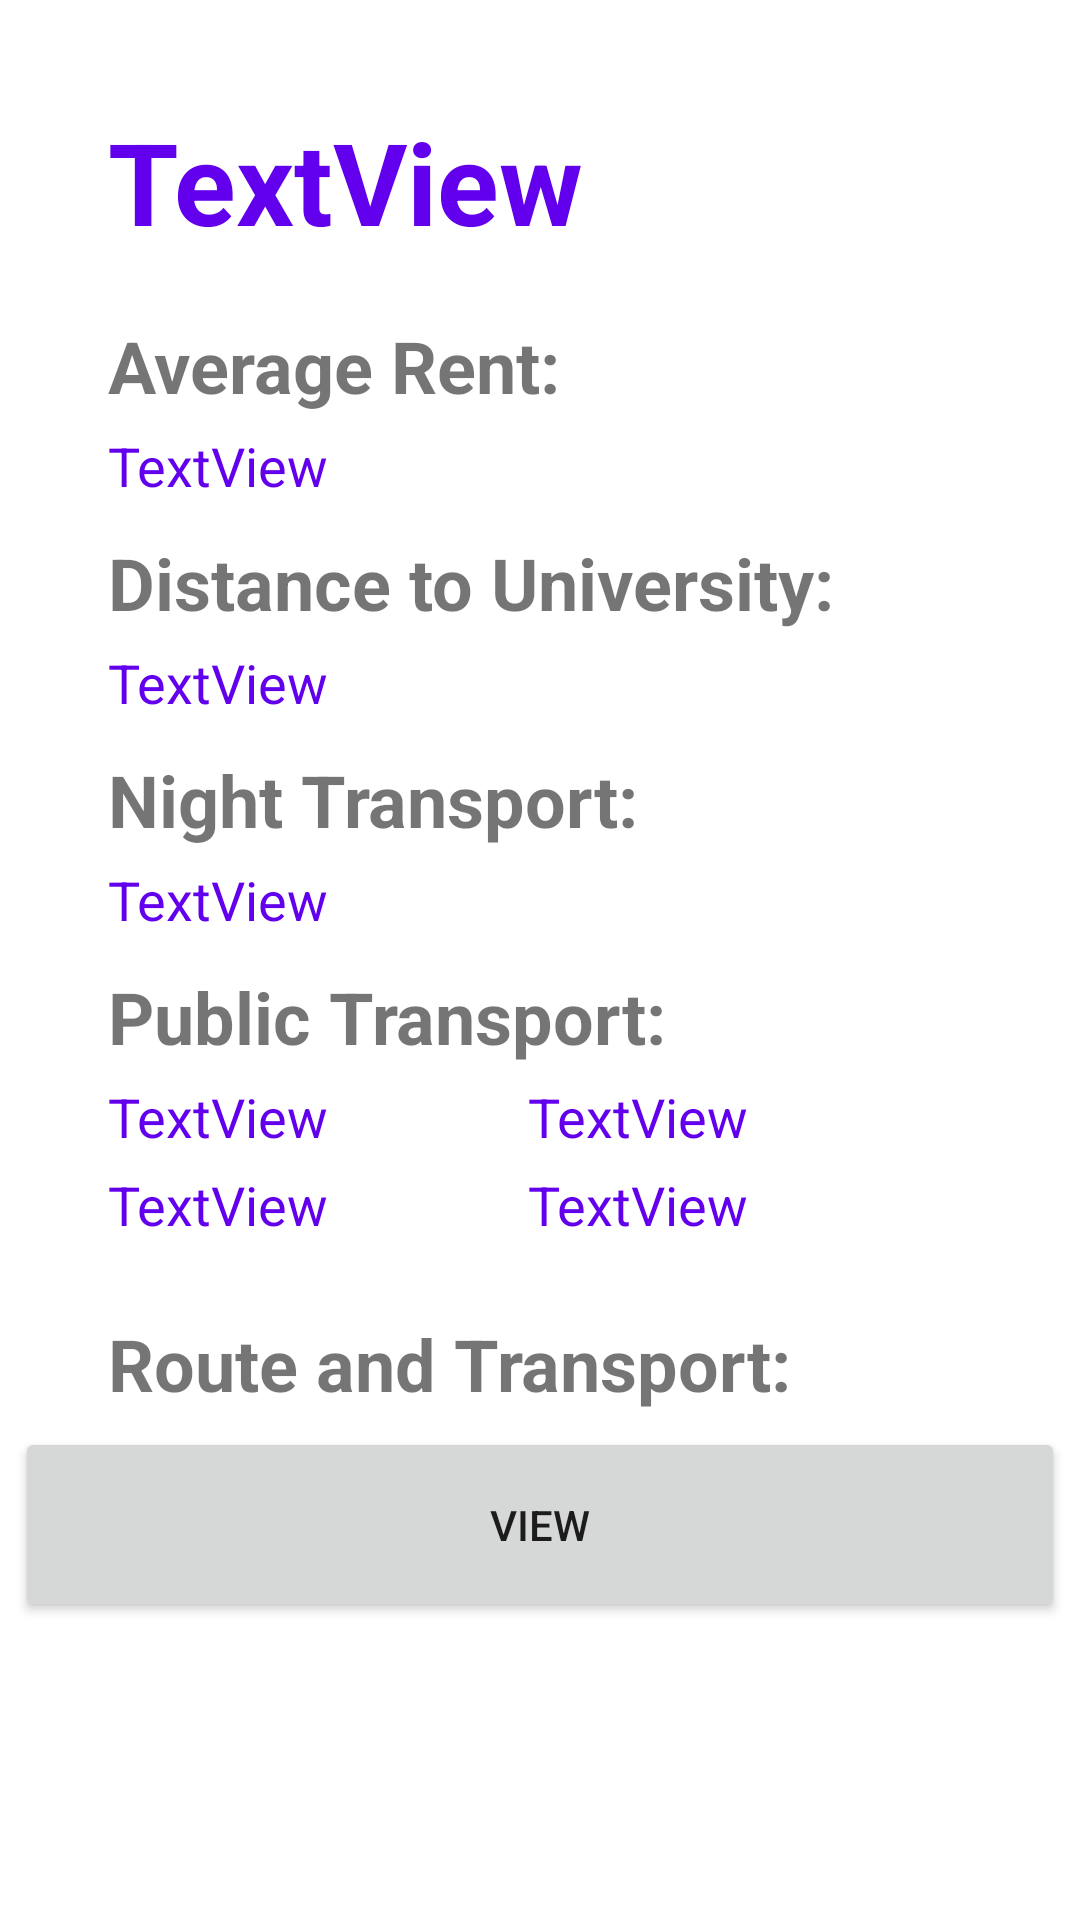

Here is an Android app screen rendered from its layout file. Give the layout XML and the strings, colors and styles it references.
<!-- AndroidManifest.xml: application theme Theme.SubRecodemo1 -->
<!-- res/layout/detail_page.xml -->
<?xml version="1.0" encoding="utf-8"?>
<androidx.constraintlayout.widget.ConstraintLayout xmlns:android="http://schemas.android.com/apk/res/android"
    xmlns:app="http://schemas.android.com/apk/res-auto"
    xmlns:tools="http://schemas.android.com/tools"
    android:layout_width="match_parent"
    android:layout_height="match_parent"
    android:background="@drawable/house7"
    tools:context=".DetailPage">



    <TextView
        android:id="@+id/textView7"
        android:layout_width="wrap_content"
        android:layout_height="wrap_content"
        android:layout_marginStart="36dp"
        android:layout_marginTop="20dp"
        android:text="Average Rent:"

        android:textSize="24sp"
        android:textStyle="bold"
        app:layout_constraintStart_toStartOf="parent"
        app:layout_constraintTop_toBottomOf="@+id/s_name" />

    <TextView
        android:id="@+id/textView6"
        android:layout_width="wrap_content"
        android:layout_height="wrap_content"
        android:layout_marginStart="36dp"
        android:layout_marginTop="40dp"
        android:text="Distance to University:"
        android:textSize="24sp"
        android:textStyle="bold"
        app:layout_constraintStart_toStartOf="parent"
        app:layout_constraintTop_toBottomOf="@+id/textView7" />


    <TextView
        android:id="@+id/textView5"
        android:layout_width="wrap_content"
        android:layout_height="wrap_content"
        android:layout_marginStart="36dp"
        android:layout_marginTop="228dp"
        android:text="Route and Transport:"

        android:textSize="24sp"
        android:textStyle="bold"
        app:layout_constraintStart_toStartOf="parent"
        app:layout_constraintTop_toBottomOf="@+id/textView6" />

    <TextView
        android:id="@+id/s_name"
        android:layout_width="wrap_content"
        android:layout_height="wrap_content"
        android:layout_marginStart="36dp"
        android:layout_marginTop="35dp"
        android:text="TextView"
        android:textStyle="bold"
        android:textSize="38dp"
        android:textColor="@color/purple_500"
        app:layout_constraintStart_toStartOf="parent"
        app:layout_constraintTop_toTopOf="parent" />

    <TextView
        android:id="@+id/s_rent"
        android:layout_width="wrap_content"
        android:layout_height="wrap_content"
        android:layout_marginStart="36dp"
        android:layout_marginTop="5dp"
        android:textColor="@color/purple_500"
        android:text="TextView"
        android:textSize="18dp"
        app:layout_constraintStart_toStartOf="parent"
        app:layout_constraintTop_toBottomOf="@+id/textView7" />

    <TextView
        android:id="@+id/s_distance"
        android:layout_width="wrap_content"
        android:layout_height="wrap_content"
        android:layout_marginStart="36dp"
        android:layout_marginTop="5dp"
        android:text="TextView"
        android:textSize="18dp"
        android:textColor="@color/purple_500"
        app:layout_constraintStart_toStartOf="parent"
        app:layout_constraintTop_toBottomOf="@+id/textView6" />

    <TextView
        android:id="@+id/nightTransportTV"
        android:layout_width="wrap_content"
        android:layout_height="wrap_content"
        android:layout_marginStart="36dp"
        android:layout_marginTop="40dp"
        android:text="Night Transport:"
        android:textSize="24sp"
        android:textStyle="bold"
        app:layout_constraintStart_toStartOf="parent"
        app:layout_constraintTop_toBottomOf="@+id/textView6" />

    <TextView
        android:id="@+id/s_nightTransport"
        android:layout_width="wrap_content"
        android:layout_height="wrap_content"
        android:layout_marginStart="36dp"
        android:layout_marginTop="5dp"
        android:textColor="@color/purple_500"
        android:text="TextView"
        android:textSize="18dp"
        app:layout_constraintStart_toStartOf="parent"
        app:layout_constraintTop_toBottomOf="@+id/nightTransportTV" />

    <TextView
        android:id="@+id/publicTransportTV"
        android:layout_width="wrap_content"
        android:layout_height="wrap_content"
        android:layout_marginStart="36dp"
        android:layout_marginTop="40dp"
        android:text="Public Transport:"
        android:textSize="24sp"
        android:textStyle="bold"
        app:layout_constraintStart_toStartOf="parent"
        app:layout_constraintTop_toBottomOf="@+id/nightTransportTV" />

    <TextView
        android:id="@+id/s_transportTrain"
        android:layout_width="wrap_content"
        android:layout_height="wrap_content"
        android:layout_marginStart="36dp"
        android:layout_marginTop="5dp"
        android:textColor="@color/purple_500"
        android:text="TextView"
        android:textSize="18dp"
        app:layout_constraintStart_toStartOf="parent"
        app:layout_constraintTop_toBottomOf="@+id/publicTransportTV" />

    <TextView
        android:id="@+id/s_transportTram"
        android:layout_width="wrap_content"
        android:layout_height="wrap_content"
        android:layout_marginStart="36dp"
        android:layout_marginTop="5dp"
        android:textColor="@color/purple_500"
        android:text="TextView"
        android:textSize="18dp"
        app:layout_constraintStart_toStartOf="parent"
        app:layout_constraintTop_toBottomOf="@+id/s_transportTrain" />

    <TextView
        android:id="@+id/s_transportBus"
        android:layout_width="wrap_content"
        android:layout_height="wrap_content"
        android:layout_marginStart="176dp"
        android:layout_marginTop="5dp"
        android:textColor="@color/purple_500"
        android:text="TextView"
        android:textSize="18dp"
        app:layout_constraintStart_toStartOf="parent"
        app:layout_constraintTop_toBottomOf="@+id/publicTransportTV" />

    <TextView
        android:id="@+id/s_transportVline"
        android:layout_width="wrap_content"
        android:layout_height="wrap_content"
        android:layout_marginStart="176dp"
        android:layout_marginTop="5dp"
        android:textColor="@color/purple_500"
        android:text="TextView"
        android:textSize="18dp"
        app:layout_constraintStart_toStartOf="parent"
        app:layout_constraintTop_toBottomOf="@+id/s_transportTrain" />

    <Button
        android:id="@+id/searchButton"
        android:layout_width="350dp"
        android:layout_height="65dp"
        android:layout_marginTop="5dp"
        android:text="View"
        app:layout_constraintEnd_toEndOf="parent"
        app:layout_constraintStart_toStartOf="parent"
        app:layout_constraintTop_toBottomOf="@+id/textView5" />
</androidx.constraintlayout.widget.ConstraintLayout>
<!-- resources referenced by this layout -->
<resources>
  <color name="purple_500">#FF6200EE</color>
  <style name="Theme.SubRecodemo1" parent="Theme.MaterialComponents.DayNight.DarkActionBar">
          
          <item name="colorPrimary">@color/purple_500</item>
          <item name="colorPrimaryVariant">@color/purple_700</item>
          <item name="colorOnPrimary">@color/white</item>
          
          <item name="colorSecondary">@color/teal_200</item>
          <item name="colorSecondaryVariant">@color/teal_700</item>
          <item name="colorOnSecondary">@color/black</item>
          
          <item name="android:statusBarColor" tools:targetApi="l">?attr/colorPrimaryVariant</item>
          
      </style>
  <color name="purple_700">#FF3700B3</color>
  <color name="white">#FFFFFFFF</color>
  <color name="teal_200">#FF03DAC5</color>
  <color name="teal_700">#FF018786</color>
  <color name="black">#FF000000</color>
</resources>
